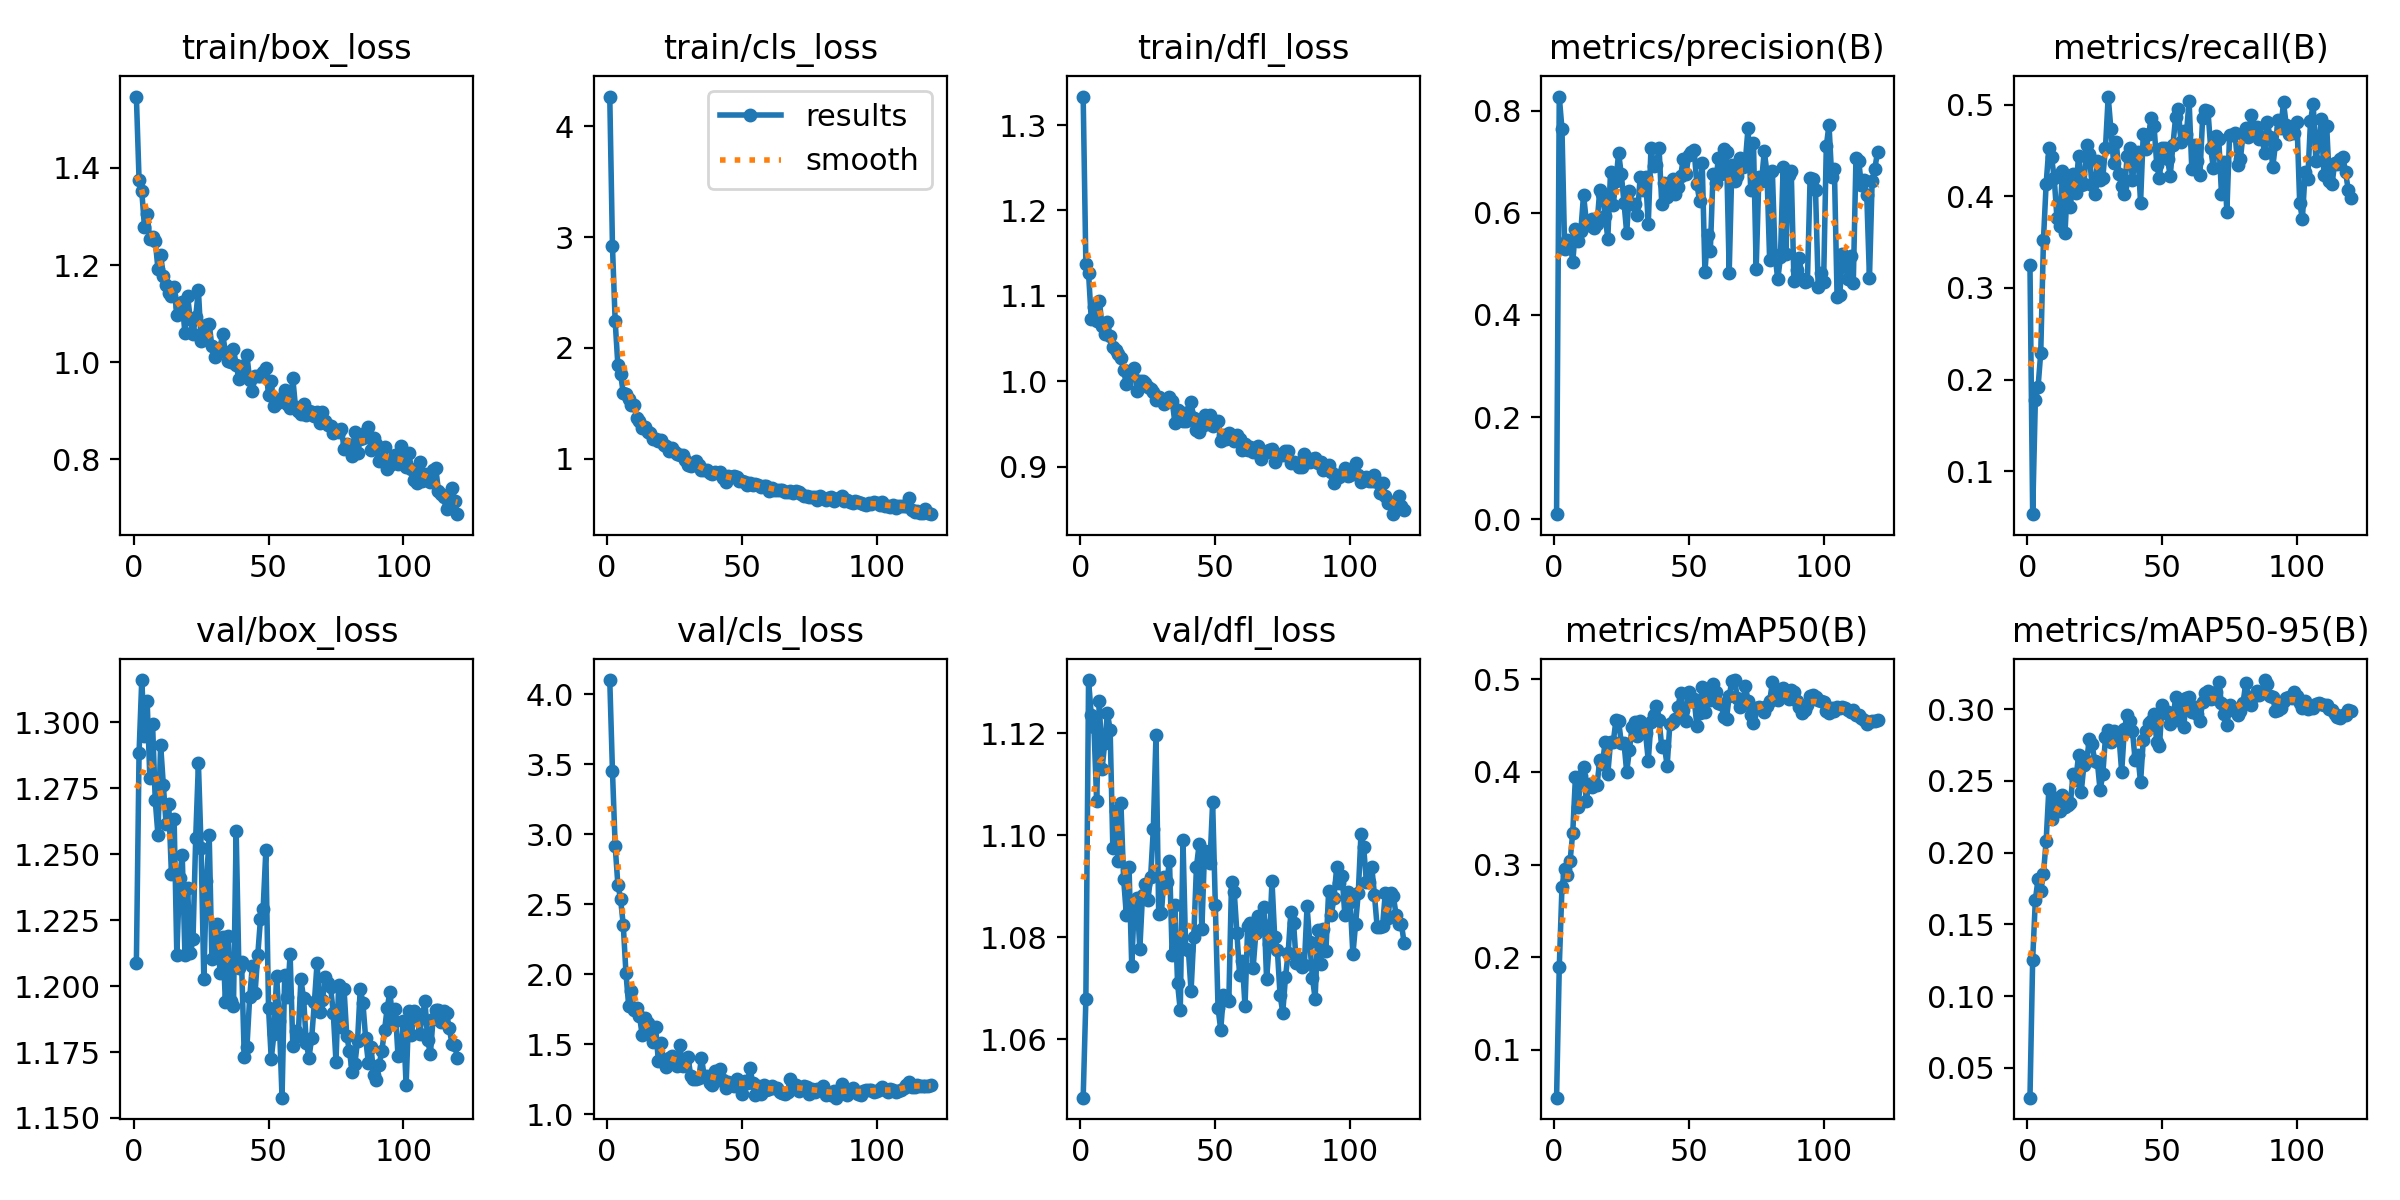

Source data for this figure (header and first rows):
epoch, train/box_loss, train/cls_loss, train/dfl_loss, metrics/precision(B), metrics/recall(B), metrics/mAP50(B), metrics/mAP50-95(B), val/box_loss, val/cls_loss, val/dfl_loss, lr/pg0, lr/pg1, lr/pg2
1, 1.547, 4.268, 1.333, 0.00955, 0.3251, 0.04854, 0.02916, 1.209, 4.102, 1.048, 0.0001285, 0.0001285, 0.0001285
2, 1.375, 2.916, 1.137, 0.8282, 0.05321, 0.1895, 0.1255, 1.288, 3.451, 1.068, 0.000262, 0.000262, 0.000262
3, 1.353, 2.241, 1.127, 0.7647, 0.1783, 0.2755, 0.1672, 1.316, 2.917, 1.13, 0.0003932, 0.0003932, 0.0003932
4, 1.278, 1.844, 1.073, 0.5286, 0.1921, 0.2955, 0.1815, 1.295, 2.64, 1.123, 0.0005223, 0.0005223, 0.0005223
5, 1.305, 1.767, 1.087, 0.5479, 0.2296, 0.2891, 0.1735, 1.308, 2.538, 1.121, 0.000649, 0.000649, 0.000649
6, 1.253, 1.59, 1.071, 0.5449, 0.3525, 0.3035, 0.1852, 1.279, 2.353, 1.107, 0.0006846, 0.0006846, 0.0006846
7, 1.257, 1.584, 1.095, 0.5035, 0.4138, 0.3345, 0.2084, 1.3, 2.007, 1.126, 0.0006787, 0.0006787, 0.0006787
8, 1.25, 1.536, 1.065, 0.5688, 0.4527, 0.3948, 0.2442, 1.27, 1.775, 1.113, 0.0006728, 0.0006728, 0.0006728
9, 1.192, 1.486, 1.055, 0.5458, 0.4428, 0.3625, 0.2234, 1.257, 1.876, 1.118, 0.0006669, 0.0006669, 0.0006669
10, 1.222, 1.482, 1.069, 0.5651, 0.4195, 0.3955, 0.2382, 1.291, 1.74, 1.124, 0.000661, 0.000661, 0.000661
11, 1.177, 1.362, 1.053, 0.6356, 0.3763, 0.4053, 0.2381, 1.276, 1.76, 1.121, 0.0006551, 0.0006551, 0.0006551
12, 1.159, 1.339, 1.041, 0.5849, 0.3672, 0.3686, 0.2292, 1.262, 1.704, 1.097, 0.0006492, 0.0006492, 0.0006492
13, 1.143, 1.271, 1.036, 0.5755, 0.4278, 0.3871, 0.2403, 1.269, 1.566, 1.105, 0.0006433, 0.0006433, 0.0006433
14, 1.137, 1.282, 1.032, 0.5887, 0.3605, 0.3841, 0.2321, 1.242, 1.688, 1.095, 0.0006374, 0.0006374, 0.0006374
15, 1.155, 1.239, 1.028, 0.5697, 0.4206, 0.3864, 0.2335, 1.263, 1.648, 1.106, 0.0006315, 0.0006315, 0.0006315
16, 1.097, 1.234, 1.013, 0.5778, 0.3883, 0.3859, 0.2349, 1.212, 1.616, 1.091, 0.0006256, 0.0006256, 0.0006256
17, 1.114, 1.178, 0.9965, 0.6444, 0.4247, 0.4122, 0.2547, 1.241, 1.517, 1.084, 0.0006197, 0.0006197, 0.0006197
18, 1.125, 1.179, 1.01, 0.6378, 0.4036, 0.4079, 0.2506, 1.25, 1.625, 1.094, 0.0006139, 0.0006139, 0.0006139
19, 1.06, 1.161, 1.008, 0.5949, 0.4444, 0.4321, 0.2679, 1.212, 1.38, 1.074, 0.000608, 0.000608, 0.000608
20, 1.135, 1.17, 1.015, 0.5497, 0.4121, 0.3981, 0.2422, 1.237, 1.504, 1.087, 0.0006021, 0.0006021, 0.0006021
21, 1.088, 1.118, 0.989, 0.6803, 0.4133, 0.4316, 0.2611, 1.212, 1.37, 1.088, 0.0005962, 0.0005962, 0.0005962
22, 1.058, 1.115, 1, 0.6158, 0.4558, 0.4316, 0.2637, 1.218, 1.336, 1.078, 0.0005903, 0.0005903, 0.0005903
23, 1.094, 1.065, 0.9999, 0.6621, 0.4459, 0.4553, 0.2793, 1.256, 1.399, 1.088, 0.0005844, 0.0005844, 0.0005844
24, 1.148, 1.097, 0.9982, 0.7177, 0.4123, 0.4547, 0.2755, 1.284, 1.411, 1.09, 0.0005785, 0.0005785, 0.0005785
25, 1.044, 1.056, 0.9938, 0.6755, 0.4027, 0.4313, 0.2641, 1.252, 1.372, 1.087, 0.0005726, 0.0005726, 0.0005726
26, 1.057, 1.045, 0.9913, 0.6203, 0.438, 0.4312, 0.2631, 1.203, 1.347, 1.092, 0.0005667, 0.0005667, 0.0005667
27, 1.076, 1.028, 0.9878, 0.5609, 0.418, 0.3998, 0.2434, 1.24, 1.493, 1.101, 0.0005608, 0.0005608, 0.0005608
28, 1.078, 1.035, 0.9781, 0.6436, 0.4204, 0.4236, 0.2547, 1.257, 1.34, 1.12, 0.000555, 0.000555, 0.000555
29, 1.033, 0.9852, 0.9816, 0.6181, 0.4533, 0.4487, 0.2807, 1.21, 1.377, 1.085, 0.0005491, 0.0005491, 0.0005491
30, 1.01, 0.9408, 0.979, 0.6172, 0.5089, 0.4533, 0.2855, 1.211, 1.407, 1.085, 0.0005432, 0.0005432, 0.0005432
31, 1.027, 0.9344, 0.9737, 0.5958, 0.4732, 0.4389, 0.2773, 1.224, 1.275, 1.092, 0.0005373, 0.0005373, 0.0005373
32, 1.029, 0.9628, 0.9757, 0.6707, 0.4367, 0.4543, 0.2851, 1.205, 1.247, 1.091, 0.0005314, 0.0005314, 0.0005314
33, 1.058, 0.9784, 0.981, 0.6457, 0.4594, 0.4454, 0.2797, 1.219, 1.248, 1.095, 0.0005255, 0.0005255, 0.0005255
34, 1.021, 0.9417, 0.9768, 0.6697, 0.4239, 0.4415, 0.2812, 1.194, 1.257, 1.076, 0.0005196, 0.0005196, 0.0005196
35, 1.002, 0.8943, 0.9516, 0.5786, 0.4108, 0.4119, 0.2563, 1.219, 1.401, 1.086, 0.0005137, 0.0005137, 0.0005137
36, 0.9998, 0.898, 0.9667, 0.7269, 0.4024, 0.4533, 0.286, 1.194, 1.274, 1.071, 0.0005078, 0.0005078, 0.0005078
37, 1.027, 0.894, 0.9637, 0.6917, 0.4436, 0.4609, 0.2963, 1.192, 1.272, 1.066, 0.0005019, 0.0005019, 0.0005019
38, 0.9946, 0.8732, 0.9538, 0.6947, 0.4524, 0.4712, 0.2917, 1.259, 1.224, 1.099, 0.0004961, 0.0004961, 0.0004961
39, 0.9657, 0.8579, 0.9535, 0.7276, 0.4178, 0.4559, 0.2846, 1.207, 1.211, 1.078, 0.0004902, 0.0004902, 0.0004902
40, 0.9932, 0.8822, 0.964, 0.6169, 0.4445, 0.4264, 0.2645, 1.209, 1.309, 1.077, 0.0004843, 0.0004843, 0.0004843
41, 0.98, 0.8657, 0.9754, 0.6591, 0.4479, 0.4278, 0.2682, 1.173, 1.244, 1.069, 0.0004784, 0.0004784, 0.0004784
42, 1.014, 0.8797, 0.9567, 0.6312, 0.3929, 0.4062, 0.249, 1.177, 1.319, 1.08, 0.0004725, 0.0004725, 0.0004725
43, 0.9631, 0.8223, 0.9433, 0.6456, 0.4684, 0.452, 0.2784, 1.196, 1.246, 1.094, 0.0004666, 0.0004666, 0.0004666
44, 0.9414, 0.787, 0.941, 0.6669, 0.4518, 0.4537, 0.2851, 1.208, 1.188, 1.098, 0.0004607, 0.0004607, 0.0004607
45, 0.971, 0.8448, 0.9483, 0.6364, 0.4679, 0.4567, 0.2902, 1.197, 1.227, 1.081, 0.0004548, 0.0004548, 0.0004548
46, 0.971, 0.8331, 0.9604, 0.6502, 0.4859, 0.47, 0.292, 1.212, 1.214, 1.097, 0.0004489, 0.0004489, 0.0004489
47, 0.9723, 0.8384, 0.9502, 0.6732, 0.477, 0.4849, 0.2964, 1.225, 1.2, 1.095, 0.000443, 0.000443, 0.000443
48, 0.9806, 0.8302, 0.961, 0.706, 0.4346, 0.4671, 0.2775, 1.229, 1.25, 1.095, 0.0004371, 0.0004371, 0.0004371
49, 0.9873, 0.8018, 0.9471, 0.6762, 0.4198, 0.4546, 0.2743, 1.251, 1.228, 1.106, 0.0004313, 0.0004313, 0.0004313
50, 0.9325, 0.8012, 0.9504, 0.7136, 0.4525, 0.4863, 0.3033, 1.192, 1.145, 1.086, 0.0004254, 0.0004254, 0.0004254
51, 0.9615, 0.7874, 0.9532, 0.7194, 0.4527, 0.4762, 0.2974, 1.172, 1.233, 1.066, 0.0004195, 0.0004195, 0.0004195
52, 0.9099, 0.7652, 0.9301, 0.7233, 0.4406, 0.479, 0.2984, 1.182, 1.219, 1.062, 0.0004136, 0.0004136, 0.0004136
53, 0.9161, 0.7758, 0.9367, 0.6568, 0.4222, 0.4498, 0.2895, 1.204, 1.331, 1.069, 0.0004077, 0.0004077, 0.0004077
54, 0.9252, 0.7619, 0.9326, 0.6244, 0.4562, 0.4635, 0.2928, 1.187, 1.219, 1.068, 0.0004018, 0.0004018, 0.0004018
55, 0.9245, 0.7693, 0.9389, 0.6983, 0.4864, 0.4914, 0.3084, 1.158, 1.139, 1.067, 0.0003959, 0.0003959, 0.0003959
56, 0.9423, 0.7644, 0.9376, 0.4845, 0.495, 0.4644, 0.2927, 1.204, 1.202, 1.091, 0.00039, 0.00039, 0.00039
57, 0.9131, 0.7415, 0.9302, 0.5572, 0.4591, 0.4882, 0.3032, 1.196, 1.143, 1.089, 0.0003841, 0.0003841, 0.0003841
58, 0.9065, 0.752, 0.9377, 0.5255, 0.4712, 0.4779, 0.2873, 1.212, 1.21, 1.081, 0.0003782, 0.0003782, 0.0003782
59, 0.9671, 0.756, 0.933, 0.6765, 0.4686, 0.4947, 0.3082, 1.177, 1.169, 1.073, 0.0003724, 0.0003724, 0.0003724
60, 0.9074, 0.7107, 0.9202, 0.658, 0.5042, 0.486, 0.3089, 1.183, 1.178, 1.075, 0.0003665, 0.0003665, 0.0003665
... 60 more rows
